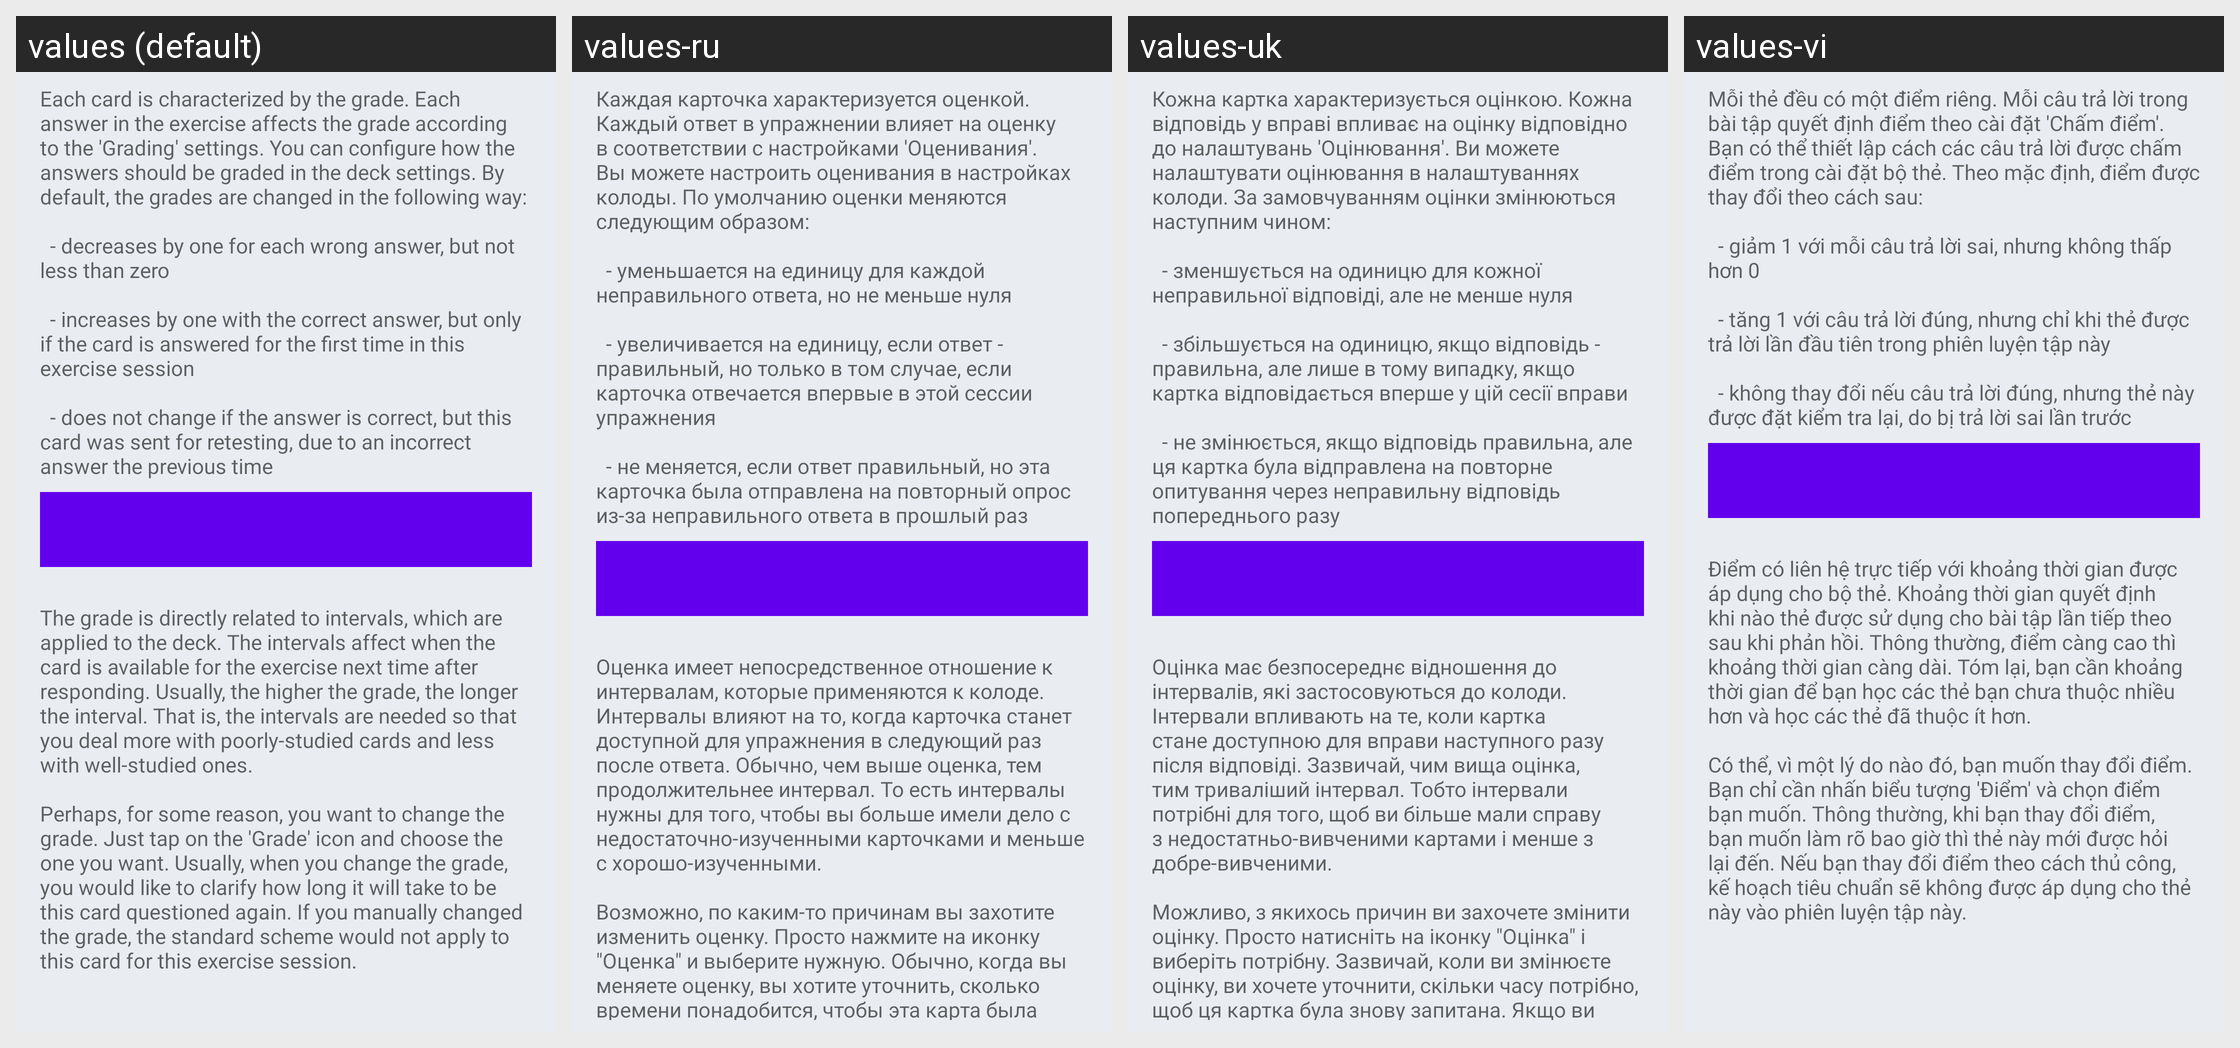

Translations of the strings shown on this Android screen, per locale in the grid:
Android screen res/layout/article_level_of_knowledge_and_intervals.xml rendered under 4 locales, left to right: values (default), values-ru, values-uk, values-vi. Device: Nexus 5 (rendered at 1080×1920; each locale shown at half size, 540×960, under a caption strip naming it); theme AppTheme.
Other locales in the repository, not shown: values-cs, values-de, values-el, values-es, values-eu, values-fr, values-hi, values-in, values-it, values-ne, values-nl, values-pl, values-pt-rBR, values-pt-rPT, values-tr, values-zh-rCN.
Strings drawn on this screen, with the default value and each locale's value (text and hints the layout hard-codes, and strings that could not be matched under every locale, appear in the picture but are not listed):

article_grade_and_intervals_paragraph1
  values: Each card is characterized by the grade. Each answer in the exercise affects the grade according to the 'Grading' settings. You can configure how the answers should be graded in the deck settings. By default, the grades are changed in the following way: 
      
      	- decreases by one for each wrong answer, but not less than zero 
      
      	- increases by one with the correct answer, but only if the card is …[clipped]
  values-ru: Каждая карточка характеризуется оценкой. Каждый ответ в упражнении влияет на оценку в соответствии с настройками 'Оценивания'. Вы можете настроить оценивания в настройках колоды. По умолчанию оценки меняются следующим образом: 
      
      	- уменьшается на единицу для каждой неправильного ответа, но не меньше нуля 
      
      	- увеличивается на единицу, если ответ - правильный, но только в том случае, если карточка …[clipped]
  values-uk: Кожна картка характеризується оцінкою. Кожна відповідь у вправі впливає на оцінку відповідно до налаштувань 'Оцінювання'. Ви можете налаштувати оцінювання в налаштуваннях колоди. За замовчуванням оцінки змінюються наступним чином: 
      
      	- зменшується на одиницю для кожної неправильної відповіді, але не менше нуля 
      
      	- збільшується на одиницю, якщо відповідь - правильна, але лише в тому випадку, якщо …[clipped]
  values-vi: Mỗi thẻ đều có một điểm riêng. Mỗi câu trả lời trong bài tập quyết định điểm theo cài đặt 'Chấm điểm'. Bạn có thể thiết lập cách các câu trả lời được chấm điểm trong cài đặt bộ thẻ. Theo mặc định, điểm được thay đổi theo cách sau: 
      
      	- giảm 1 với mỗi câu trả lời sai, nhưng không thấp hơn 0 
      
      	- tăng 1 với câu trả lời đúng, nhưng chỉ khi thẻ được trả lời lần đầu tiên trong phiên luyện tập này 
      
      	- …[clipped]

article_grade_and_intervals_paragraph2
  values: The grade is directly related to intervals, which are applied to the deck. The intervals affect when the card is available for the exercise next time after responding. Usually, the higher the grade, the longer the interval. That is, the intervals are needed so that you deal more with poorly-studied cards and less with well-studied ones. 
      
      Perhaps, for some reason, you want to change the grade. …[clipped]
  values-ru: Оценка имеет непосредственное отношение к интервалам, которые применяются к колоде. Интервалы влияют на то, когда карточка станет доступной для упражнения в следующий раз после ответа. Обычно, чем выше оценка, тем продолжительнее интервал. То есть интервалы нужны для того, чтобы вы больше имели дело с недостаточно-изученными карточками и меньше с хорошо-изученными. 
      
      Возможно, по каким-то …[clipped]
  values-uk: Оцінка має безпосереднє відношення до інтервалів, які застосовуються до колоди. Інтервали впливають на те, коли картка стане доступною для вправи наступного разу після відповіді. Зазвичай, чим вища оцінка, тим триваліший інтервал. Тобто інтервали потрібні для того, щоб ви більше мали справу з недостатньо-вивченими картами і менше з добре-вивченими. 
      
      Можливо, з якихось причин ви захочете змінити …[clipped]
  values-vi: Điểm có liên hệ trực tiếp với khoảng thời gian được áp dụng cho bộ thẻ. Khoảng thời gian quyết định khi nào thẻ được sử dụng cho bài tập lần tiếp theo sau khi phản hồi. Thông thường, điểm càng cao thì khoảng thời gian càng dài. Tóm lại, bạn cần khoảng thời gian để bạn học các thẻ bạn chưa thuộc nhiều hơn và học các thẻ đã thuộc ít hơn. 
      
      Có thể, vì một lý do nào đó, bạn muốn thay đổi điểm. Bạn …[clipped]
